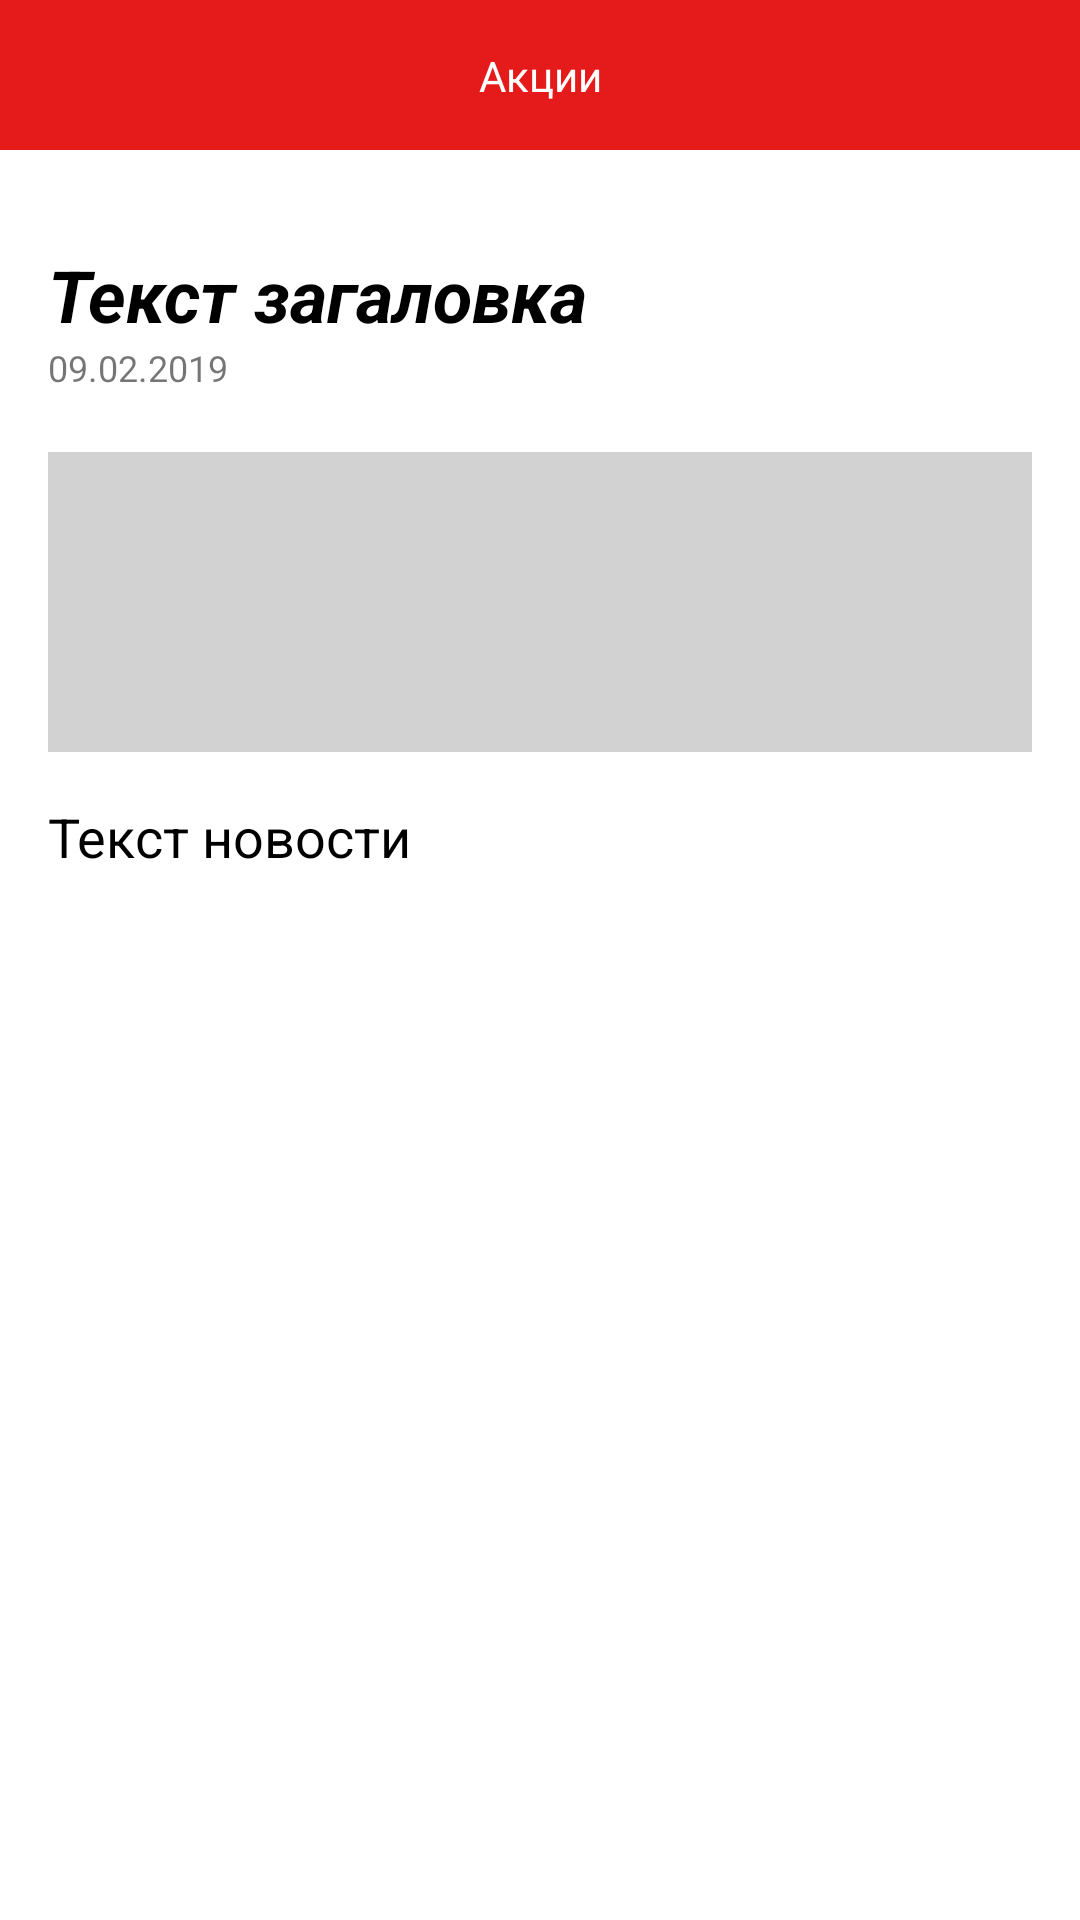

Layout XML and referenced resources for this Android screen:
<!-- AndroidManifest.xml: application theme AppTheme -->
<!-- res/layout/fr_read_sold.xml -->
<?xml version="1.0" encoding="utf-8"?>
<android.support.constraint.ConstraintLayout xmlns:android="http://schemas.android.com/apk/res/android"
    android:layout_width="match_parent"
    android:layout_height="match_parent"
    xmlns:app="http://schemas.android.com/apk/res-auto"
    android:background="@color/white">




    <android.support.constraint.ConstraintLayout
        android:id="@+id/fr_read_sold_custom_toolbar"
        android:layout_width="match_parent"
        android:layout_height="50dp"
        android:background="@color/title_toolbar"
        app:layout_constraintEnd_toEndOf="parent"
        app:layout_constraintStart_toStartOf="parent"
        app:layout_constraintTop_toTopOf="parent">

        <TextView
            android:id="@+id/fr_read_sold_label"
            android:layout_width="wrap_content"
            android:layout_height="wrap_content"
            android:text="Акции"
            android:textColor="@color/white"
            app:layout_constraintBottom_toBottomOf="parent"
            app:layout_constraintEnd_toEndOf="parent"
            app:layout_constraintStart_toStartOf="parent"
            app:layout_constraintTop_toTopOf="parent" />



        <ImageView
            android:id="@+id/fr_read_sold_btn_back"
            android:visibility="visible"
            android:layout_width="wrap_content"
            android:layout_height="wrap_content"
            android:layout_marginStart="8dp"
            app:layout_constraintBottom_toBottomOf="@+id/fr_read_sold_label"
            app:layout_constraintStart_toStartOf="parent"
            app:layout_constraintTop_toTopOf="@+id/fr_read_sold_label"
            android:src="@drawable/ic_arrow_back_black_24dp" />


    </android.support.constraint.ConstraintLayout>


    <ScrollView
        android:layout_width="0dp"
        android:layout_height="0dp"
        app:layout_constraintBottom_toBottomOf="parent"
        app:layout_constraintEnd_toEndOf="parent"
        app:layout_constraintHorizontal_bias="0.0"
        app:layout_constraintStart_toStartOf="parent"
        app:layout_constraintTop_toBottomOf="@+id/fr_read_sold_custom_toolbar"
        app:layout_constraintVertical_bias="1.0">

        <LinearLayout
            android:layout_width="match_parent"
            android:layout_height="match_parent"
            android:orientation="vertical">

            <TextView
                android:id="@+id/tv_read_header_sold"
                android:layout_width="match_parent"
                android:layout_height="wrap_content"
                android:layout_marginStart="16dp"
                android:layout_marginTop="32dp"
                android:layout_marginEnd="16dp"
                android:text="Текст загаловка"
                android:textColor="@android:color/black"
                android:textSize="24sp"
                android:textStyle="bold|italic"
                app:layout_constraintEnd_toEndOf="parent"
                app:layout_constraintStart_toStartOf="parent"
                app:layout_constraintTop_toBottomOf="@+id/iv_read_sold" />

            <TextView
                android:id="@+id/tv_read_date_sold"
                android:layout_width="match_parent"
                android:layout_height="wrap_content"
                android:layout_marginStart="16dp"
                android:layout_marginEnd="16dp"
                android:layout_marginBottom="4dp"
                android:text="09.02.2019"
                android:textSize="12sp"
                app:layout_constraintEnd_toEndOf="parent"
                app:layout_constraintStart_toStartOf="parent"
                app:layout_constraintTop_toBottomOf="@+id/tv_read_text_sold" />

            <ImageView
                android:id="@+id/iv_read_sold"
                android:layout_width="match_parent"
                android:layout_height="100dp"
                android:layout_marginStart="16dp"
                android:layout_marginTop="16dp"
                android:layout_marginEnd="16dp"
                app:layout_constraintEnd_toEndOf="parent"
                app:layout_constraintStart_toStartOf="parent"
                app:layout_constraintTop_toTopOf="parent"
                app:srcCompat="@color/gray_light" />

            <TextView
                android:id="@+id/tv_read_text_sold"
                android:layout_width="match_parent"
                android:layout_height="wrap_content"
                android:layout_marginStart="16dp"
                android:layout_marginTop="16dp"
                android:layout_marginEnd="16dp"
                android:layout_marginBottom="16dp"
                android:text="Текст новости"
                android:textColor="@android:color/black"
                android:textSize="18sp"
                app:layout_constraintEnd_toEndOf="parent"
                app:layout_constraintStart_toStartOf="parent"
                app:layout_constraintTop_toBottomOf="@+id/tv_read_text_sold" />

        </LinearLayout>

    </ScrollView>

</android.support.constraint.ConstraintLayout>
<!-- resources referenced by this layout -->
<resources>
  <color name="gray_light">#D2D2D2</color>
  <color name="title_toolbar">#e51b1b</color>
  <color name="white">#FFFFFF</color>
  <style name="AppTheme" parent="Theme.AppCompat.Light.DarkActionBar">
          
          <item name="colorPrimary">@color/colorPrimary</item>
          <item name="colorPrimaryDark">@color/colorPrimaryDark</item>
          <item name="colorAccent">@color/colorAccent</item>
      </style>
  <color name="colorPrimary">#008577</color>
  <color name="colorPrimaryDark">#00574B</color>
  <color name="colorAccent">#F12670</color>
</resources>
